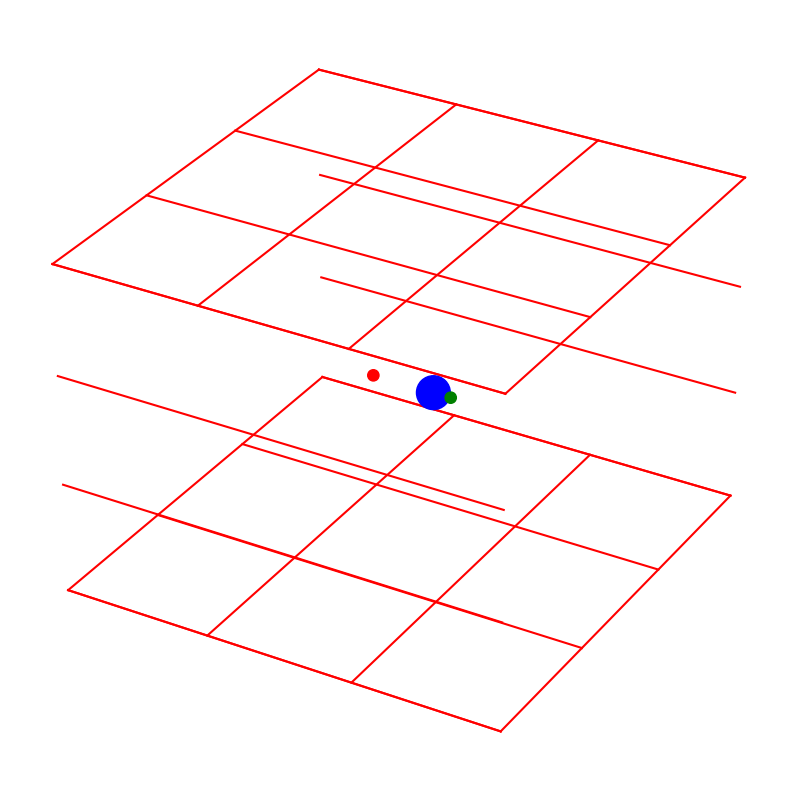

Generate this figure with matplotlib: (Note: this script raises an exception after producing the figure.)
import math
import random
import numpy as np
import matplotlib.pyplot as plt
import matplotlib.animation as animation
from mpl_toolkits.mplot3d import Axes3D
from matplotlib import animation
from matplotlib import colors as mcolors
from dataclasses import field, dataclass
from typing import List

#OBJECT CLASSES
@dataclass
class Container:
    min_bounds: np.ndarray
    max_bounds: np.ndarray
    
    def __post_init__(self):
        self.min_bounds = np.array(self.min_bounds, dtype=np.float64)
        self.max_bounds = np.array(self.max_bounds, dtype=np.float64)
        
@dataclass
class Sphere:
    mass: float
    radius: float
    position: np.ndarray | List[float] = field(default_factory=lambda: [0, 0, 0])
    velocity: np.ndarray | List[float] = field(default_factory=lambda: [0, 0, 0])
    _acceleration: np.ndarray = field(default_factory=lambda: np.array([0, 0, 0], dtype=np.float64))
    _gravity: np.ndarray = field(default_factory=lambda: np.array([0, 0, -9.81], dtype=np.float64))
    force: np.ndarray | List[float] = field(default_factory=lambda: [0, 0, 0])
    index: int = 0
    color: str = ""
    shear_modulus: float = 0.0

    def __post_init__(self): #initialized position, velocity and force arrays
        self.position = np.array(self.position, dtype=np.float64)
        self.velocity = np.array(self.velocity, dtype=np.float64)
        self.force = np.array(self.force, dtype=np.float64)
        self.volume = 4/3 *np.pi * ( self.radius**3)
        self.density = self.mass / self.volume

    def __setattr__(self, key, value): #ensure type consistency of acceleration~~~~~~~~~~~
        if key == "acceleration":
            object.__setattr__(self, '_acceleration', np.array(value, dtype = np.float64))
            self.update_velocity_based_on_acceleration()
        else:
            super().__setattr__(key,value)
    
    def __repr__(self) -> str:
        return self.info
            
    @property
    def info(self) -> str:
        fmt_str = (f"Sphere{self.index:02d}(position={self.position}, "
                f"velocity={self.velocity}, ")
        return fmt_str
        
    def acceleration(self) -> np.ndarray:
        return self._acceleration
        
    def update_velocity_based_on_acceleration(self):
        self.velocity += self._acceleration

    def apply_force(self, force):
        self.force += np.array(force)

    def reset_force(self):
        self.force = np.zeros(3)

    def check_collision(self, other_sphere):
        distance = np.linalg.norm(self.position - other_sphere.position)
        return distance <= self.radius + other_sphere.radius

    def collide(self, other_sphere):
        m1, m2 = self.mass, other_sphere.mass
        v1, v2 = self.velocity, other_sphere.velocity
        p1, p2 = self.position, other_sphere.position

        normal = (p2 - p1) / np.linalg.norm(p2 - p1)
        overlap = self.radius + other_sphere.radius - np.linalg.norm(p2 - p1)
        self.position -= overlap * normal * (m2 / (m1 + m2))
        other_sphere.position += overlap * normal * (m1 / (m1 + m2))

        new_v1 = v1 - 2 * m2 / (m1 + m2) * np.dot(v1 - v2, p1 - p2) / np.linalg.norm(p1 - p2)**2 * (p1 - p2)
        new_v2 = v2 - 2 * m1 / (m1 + m2) * np.dot(v2 - v1, p2 - p1) / np.linalg.norm(p2 - p1)**2 * (p2 - p1)
        self.velocity, other_sphere.velocity = new_v1, new_v2

    def update_position(self, container, dt):
        acceleration = self.force / self.mass
        self.velocity += acceleration * dt
        self.position += self.velocity * dt + 0.5 * acceleration * dt ** 2
        self.check_wall_collision(container)

    def check_wall_collision(self, container: Container):
        for i in range (3):
            if self.position[i] - self.radius < container.min_bounds[i] or self.position[i] + self.radius > container.max_bounds[i]:
                self.velocity[i] = -self.velocity[i]
    def check_wall_collision(self, container: Container):
        for i in range(3):
            if self.position[i] - self.radius < container.min_bounds[i]:
                self.velocity[i] = -self.velocity[i]
                self.position[i] = container.min_bounds[i] + self.radius
            elif self.position[i] + self.radius > container.max_bounds[i]:
                self.velocity[i] = -self.velocity[i]
                self.position[i] = container.max_bounds[i] - self.radius
                
    def penalty_force(self, other_sphere, time_step):
        distance = np.linalg.norm(self.position - other_sphere.position)
        overlap = self.radius + other_sphere.radius - distance
        
        if overlap > 0 and time_step > 0:
            average_shear_modulus = (self.shear_modulus + other_sphere.shear_modulus)/2
            penalty_force_magnitude = average_shear_modulus * overlap
            
            direction = (other_sphere. position - self.position) / distance
            
            self.force = ((self.density*other_sphere.density* (self.radius**3)*(other_sphere.radius**3))/(self.density*(self.radius**3)+other_sphere.density*(other_sphere.radius**3))*(overlap/time_step))
            other_sphere.force = (((self.shear_modulus*other_sphere.shear_modulus)/(self.shear_modulus + other_sphere.shear_modulus))*np.sqrt((self.radius*other_sphere.radius)/(self.radius + other_sphere.radius))*(overlap**(3/2)))
            #self.force += penalty_force_magnitude * direction
            #other_sphere.force -= penalty_force_magnitude * direction
            
#METHODS                
def check_wall_collision_fun(container: Container, sphere: Sphere) -> List[bool]:
    flip = [False, False, False]
    for i in range (3):
        if sphere.position[i] - sphere.radius < container.min_bounds[i] or sphere.position[i] + sphere.radius > container.max_bounds[i]:
            flip[i] = True
    return flip

def update_position_fun(container, sphere, dt) -> np.ndarray:
    new_position = sphere.position.copy()
    new_velocity = sphere.velocity.copy()
    acceleration = sphere.force / sphere.mass
    new_velocity += acceleration * dt
    new_position += sphere.velocity * dt + 0.5 * acceleration * dt ** 2
    collided = check_wall_collision_fun(container, sphere)
    for i in range(3):
        if collided[i]:
            new_velocity[i] *= -1
    return new_position, new_velocity

def update_subspace_occupancy(container: Container, spheres, grid_size):
    #empty subpspace dictionary
    subspace_occupancy = {}
    #subdivision of container space by determined bound size, with grid size as user input
    x_range = np.linspace(container.min_bounds[0], container.max_bounds[0], grid_size)
    y_range = np.linspace(container.min_bounds[1], container.max_bounds[1], grid_size)
    z_range = np.linspace(container.min_bounds[2], container.max_bounds[2], grid_size)

    for sphere in spheres:
        #organize sphere position into corrected index tuple for checking occupancy in subspaces
        x_idx = np.searchsorted(x_range, sphere.position[0]) - 1
        y_idx = np.searchsorted(y_range, sphere.position[1]) - 1
        z_idx = np.searchsorted(z_range, sphere.position[2]) - 1
        subspace_key = (x_idx, y_idx, z_idx)
        
        #sorts each sphere into its appropriate subspace
        if subspace_key not in subspace_occupancy:
            subspace_occupancy[subspace_key] = []
        subspace_occupancy[subspace_key].append(sphere.index)
    return subspace_occupancy

def draw_grid_lines(ax, container, grid_size):
    x_lines = np.linspace(container.min_bounds[0], container.max_bounds[0], grid_size)
    y_lines = np.linspace(container.min_bounds[1], container.max_bounds[1], grid_size)
    z_lines = np.linspace(container.min_bounds[2], container.max_bounds[2], grid_size)

    # for x in x_lines:
    #     for y in y_lines:
    #         ax.plot([x, x], [y, y], zs=[container.min_bounds[2], container.max_bounds[2]], color='red', linestyle='--', alpha=0.5)
    # for z in z_lines:
    #     for x in x_lines:
    #         ax.plot([x, container.max_bounds[0]], [container.min_bounds[1], container.min_bounds[1]], zs=z, color='red', linestyle='--', alpha=0.5)
    #     for y in y_lines:
    #         ax.plot([container.min_bounds[0], container.min_bounds[0]], [y, container.max_bounds[1]], zs=z, color='red', linestyle='--', alpha=0.5)

    for x in x_lines:
        ax.plot([x, x], [container.min_bounds[1], container.max_bounds[1]], zs=container.min_bounds[2], color='red')
        ax.plot([x, x], [container.min_bounds[1], container.max_bounds[1]], zs=container.max_bounds[2], color='red')

    for y in y_lines:
        ax.plot([container.min_bounds[0], container.max_bounds[0]], [y, y], zs=container.min_bounds[2], color='red')
        ax.plot([container.min_bounds[0], container.max_bounds[0]], [y, y], zs=container.max_bounds[2], color='red')

    for z in z_lines:
        ax.plot([container.min_bounds[0], container.max_bounds[0]], [container.min_bounds[1], container.min_bounds[1]], zs=z, color='red')
        ax.plot([container.min_bounds[0], container.max_bounds[0]], [container.max_bounds[1], container.max_bounds[1]], zs=z, color='red')

def customize_axes(ax):
    ax.set_axis_off()
    
# !-----------------------
# FOR RANDOM SPHERE GENERATION
# def generate_spheres(num_spheres, force_range, position_range, mass, radius, shear_modulus=1.0):
#     spheres =[]
#     sphere_colors = list(mcolors.CSS4_COLORS.values())

#     for i in range(num_spheres):
#         index = i + 1
#         color = random.choice(sphere_colors)
#         force = np.random.uniform(force_range[0], force_range[1], 3)
#         position = np.random.uniform(position_range[0], position_range[1], 3)
#         sphere = Sphere(
#             mass=mass,
#             radius=radius,
#             position=position,
#             force=force,
#             index=index,
#             color=color,
#             shear_modulus=shear_modulus
#         )
#         sphere.acceleration = sphere.force / mass
#         spheres.append(sphere)
        
#     return spheres
# !-----------------------
    
def main(spheres, grid_size):
    time_step = 0.1
    total_time = 300
    positions = []
    container = Container(min_bounds=[-50, -50, -50], max_bounds=[50, 50, 50])

    for t in range(int(total_time / time_step)):
        for s in spheres:
            s.reset_force()
            s.update_position(container, time_step)
        subspace_occupancy = update_subspace_occupancy(container, spheres, grid_size)
        for subspace, occupants in subspace_occupancy.items():
            print(f"Time: {t * time_step:.2f}s, Subspace: {subspace}, Spheres: {occupants}, # Spheres: {len(occupants)}")
            
            for idx in occupants:
                sphere = spheres[idx-1]
                velocity_formatted = [f"{component:.2f}" for component in sphere.velocity]
                position_formatted = [f"{component:.2f}" for component in sphere.position]
                print(f"    Sphere {sphere.index} - Velocity: {velocity_formatted}, Position: {position_formatted}")
            
            for i in range(len(occupants)):
                for j in range(i + 1, len(occupants)):
                    sphere1 = spheres[occupants[i]-1]
                    sphere2 = spheres[occupants[j]-1]

                    distance = np.linalg.norm(sphere1.position - sphere2.position)
                    if distance < 3:
                        print(f"    Distance between Sphere {sphere1.index} and Sphere {sphere2.index}: {distance - sphere1.radius - sphere2.radius}")

        for i in range(len(spheres)):
            for j in range(i + 1, len(spheres)):
                sphere1 = spheres[i]
                sphere2 = spheres[j]
                if sphere1.check_collision(sphere2):
                    sphere1.penalty_force(sphere2, time_step)
        
                if spheres[i].check_collision(spheres[j]):
                    spheres[i].collide(spheres[j])
                    print(f"Collision at time {t * time_step:.2f} between {spheres[i].color} Sphere {spheres[i].index} and {spheres[j].color} Sphere {spheres[j].index}")
                    print(f"Positions: {spheres[i].position}, {spheres[j].position}")
                    print(f"Distance between centers: {np.linalg.norm(spheres[i].position - spheres[j].position)}")
                    
        current_positions = []
        for s in spheres:
            current_positions.append(s.position.copy())
        positions.append(current_positions)

    return np.array(positions), container

#MAIN FUNCTION
if __name__ == "__main__":
    grid_size = 4
    
    # !---------------------
    # FOR RANDOM SPHERE GENERATION
    # num_spheres = 300
    # mass = 1.0
    # radius = 2
    # force_range = [-20, 20]
    # position_range = [-40, 40]
    # spheres = generate_spheres(num_spheres, force_range, position_range, mass, radius)
    # !---------------------

    sphere1 = Sphere(mass=1, radius=1, position=[-8, 0, 0], index=1, color = "red")
    sphere2 = Sphere(mass=1, radius=3, position=[7, 0, 0], index=2, color = "blue")
    sphere3 = Sphere(mass=1, radius=1, position=[10, 0, 0], index=3, color = "green")
    
    gravity = [5, 0, 0]
    sphere1.acceleration = gravity
    sphere1.shear_modulus = 1.0
    sphere2.shear_modulus = 1.0
    sphere3.shear_modulus = 1.0
    spheres = [sphere1, sphere2, sphere3]

    positions, container = main(spheres, grid_size)
    positions = np.array(positions)

#PLOTTING
sizes = [np.pi * (s.radius ** 2) * 21 for s in spheres]
colors = [s.color for s in spheres]

def update_time(frame):
    elapsed_time = frame * time_step * speed
    timer_text.set_text(f"Time: {elapsed_time:.2f} s")

fig = plt.figure(figsize=(10,10))
ax = fig.add_subplot(111, projection='3d')
scatter = ax.scatter(positions[0, :, 0], positions[0, :, 1], positions[0, :, 2], c=colors, s=sizes, alpha=1)

ax.set_xlim([container.min_bounds[0], container.max_bounds[0]])
ax.set_ylim([container.min_bounds[1], container.max_bounds[1]])
ax.set_zlim([container.min_bounds[2], container.max_bounds[2]])

timer_text = ax.text2D(0.05, 0.95, "", transform=ax.transAxes)

draw_grid_lines(ax, container, grid_size)

customize_axes(ax)

def update_ax(frame):
    scatter._offsets3d = (positions[frame, :, 0], positions[frame, :, 1], positions[frame, :, 2])
    update_time(frame)

speed = 5
time_step = .01
ani = animation.FuncAnimation(
    fig, update_ax, frames=math.ceil(positions.shape[0] / speed),
    interval=50, blit=False, repeat=True
)

writergif = animation.PillowWriter(fps=30)
ani.save("./out/Spheres_R7.gif", writer=writergif)
plt.show()
